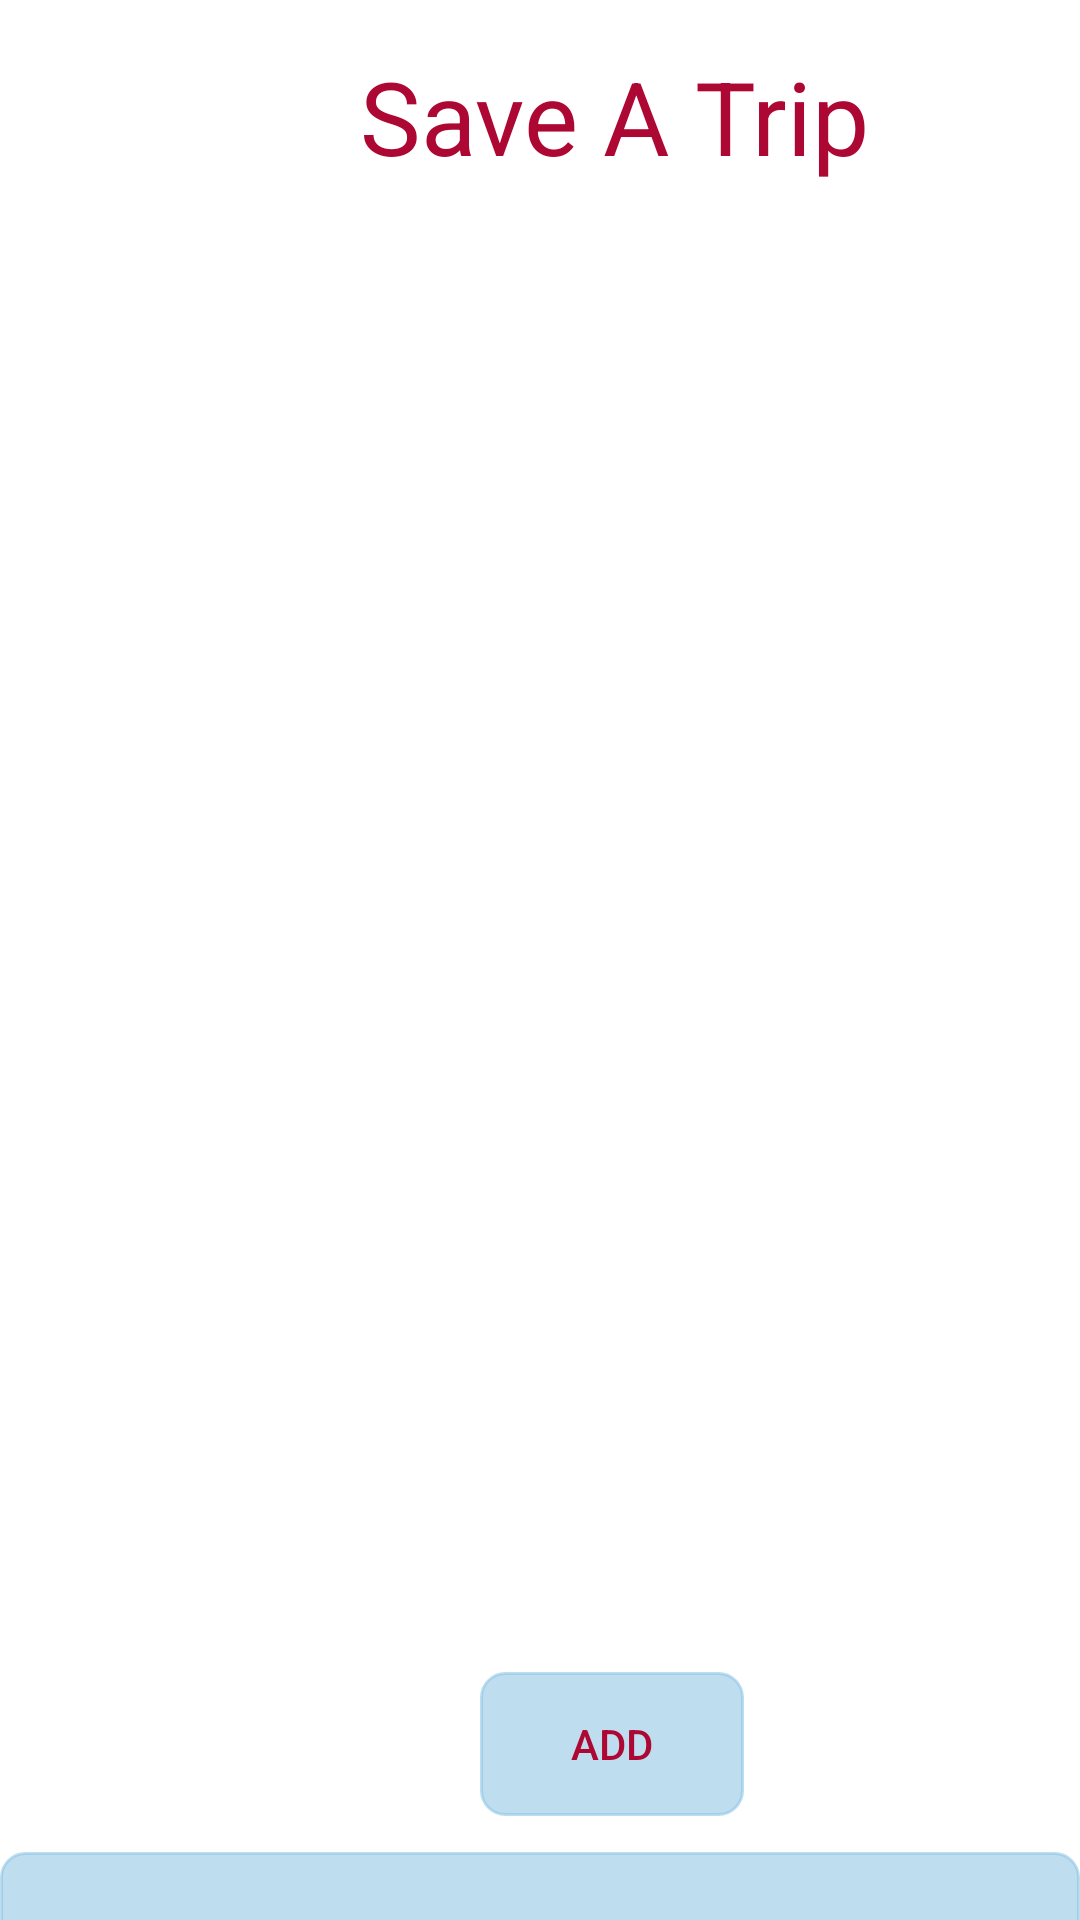

Android layout source for this screen:
<!-- AndroidManifest.xml: application theme Theme.Safety -->
<!-- res/layout/activity_saved_trips.xml -->
<?xml version="1.0" encoding="utf-8"?>
<androidx.constraintlayout.widget.ConstraintLayout xmlns:android="http://schemas.android.com/apk/res/android"
    xmlns:app="http://schemas.android.com/apk/res-auto"
    xmlns:tools="http://schemas.android.com/tools"
    android:layout_width="match_parent"
    android:layout_height="match_parent"
    tools:context=".SavedTripsActivity">

    <LinearLayout
        android:id="@+id/layout_list"
        android:layout_width="match_parent"
        android:layout_height="wrap_content"
        android:layout_marginTop="96dp"
        android:orientation="vertical"
        app:layout_constraintStart_toStartOf="parent"
        app:layout_constraintTop_toTopOf="parent"></LinearLayout>

    <androidx.appcompat.widget.AppCompatImageView
        android:id="@+id/ivBack2"
        android:layout_width="@dimen/dp_50"
        android:layout_height="@dimen/dp_50"
        android:onClick="goBack"
        android:src="@drawable/ic_back"
        app:layout_constraintStart_toStartOf="parent"
        app:layout_constraintTop_toTopOf="parent"
        tools:ignore="SpeakableTextPresentCheck" />

    <TextView
        android:id="@+id/textView11"
        android:layout_width="wrap_content"
        android:layout_height="wrap_content"
        android:layout_marginStart="120dp"
        android:layout_marginTop="16dp"
        android:text="@string/save_a_trip"
        android:textSize="34sp"
        android:textColor="@color/orange"
        app:layout_constraintStart_toStartOf="parent"
        app:layout_constraintTop_toTopOf="parent" />

    <Button
        android:id="@+id/button_add"
        android:layout_width="wrap_content"
        android:layout_height="wrap_content"
        android:layout_marginStart="160dp"
        android:layout_marginTop="496dp"
        android:background="@drawable/btn_shape_option"
        app:backgroundTint="#908CC5E4"
        android:drawableRight="@drawable/ic_add"
        android:paddingLeft="10dp"
        android:paddingRight="10dp"
        android:text="Add"
        android:textColor = "@color/orange"
        app:layout_constraintStart_toStartOf="parent"
        app:layout_constraintTop_toBottomOf="@+id/textView11"
        app:srcCompat="@drawable/ic_add"
        tools:ignore="SpeakableTextPresentCheck,TouchTargetSizeCheck" />

    <Button
        android:id="@+id/button_save"
        android:layout_width="match_parent"
        android:layout_height="70dp"
        android:layout_marginTop="556dp"
        android:background="@drawable/btn_shape_option"
        android:paddingLeft="5dp"
        android:paddingRight="5dp"
        android:text="Save Trips"
        android:textSize="30dp"
        app:backgroundTint="#908CC5E4"
        android:textColor="@color/orange"
        app:layout_constraintStart_toStartOf="parent"
        app:layout_constraintTop_toBottomOf="@+id/textView11"
        tools:ignore="SpeakableTextPresentCheck,TouchTargetSizeCheck" />

</androidx.constraintlayout.widget.ConstraintLayout>
<!-- resources referenced by this layout -->
<resources>
  <color name="orange">#AD0834</color>
  <dimen name="dp_50">50dp</dimen>
  <!-- drawable btn_shape_option (drawable) -->
  <?xml version="1.0" encoding="utf-8"?>
  <selector xmlns:android="http://schemas.android.com/apk/res/android">
      <item android:state_focused="true" android:state_pressed="false" android:drawable="@drawable/shape_option_light" />
      <item android:state_focused="true" android:state_pressed="true" android:drawable="@drawable/shape_option_light" />
      <item android:state_focused="false" android:state_pressed="true" android:drawable="@drawable/shape_option_light" />
      <item android:drawable="@drawable/shape_option_default"  />
  </selector>
  <string name="save_a_trip">Save A Trip</string>
  <style name="Theme.Safety" parent="Theme.MaterialComponents.Light.NoActionBar">
          
          <item name="colorPrimary">@color/purple_500</item>
          <item name="colorPrimaryVariant">@color/purple_700</item>
          <item name="colorOnPrimary">@color/white</item>
          
          <item name="colorSecondary">@color/cyan_light</item>
          <item name="colorSecondaryVariant">@color/purple_200</item>
          <item name="colorOnSecondary">@color/black</item>
          
          <item name="android:statusBarColor">@color/cyan</item>
          
      </style>
  <!-- drawable shape_option_light (drawable) -->
  <?xml version="1.0" encoding="utf-8"?>
  <shape xmlns:android="http://schemas.android.com/apk/res/android"
      android:shape="rectangle">
      <corners android:radius="@dimen/dp_8"/>
      <stroke android:color="@color/cyan_light" android:width="@dimen/dp_1"/>
  </shape>
  <!-- drawable shape_option_default (drawable) -->
  <?xml version="1.0" encoding="utf-8"?>
  <shape xmlns:android="http://schemas.android.com/apk/res/android"
      android:shape="rectangle">
      <corners android:radius="@dimen/dp_8"/>
      <stroke android:color="@color/cyan" android:width="@dimen/dp_1"/>
  </shape>
  <color name="purple_500">#FF6200EE</color>
  <color name="purple_700">#FF3700B3</color>
  <color name="white">#FFFFFFFF</color>
  <color name="cyan_light">#903700B3</color>
  <color name="purple_200">#FFBB86FC</color>
  <color name="black">#FF000000</color>
  <color name="cyan">#3700B3</color>
  <dimen name="dp_8">8dp</dimen>
  <dimen name="dp_1">1dp</dimen>
</resources>
